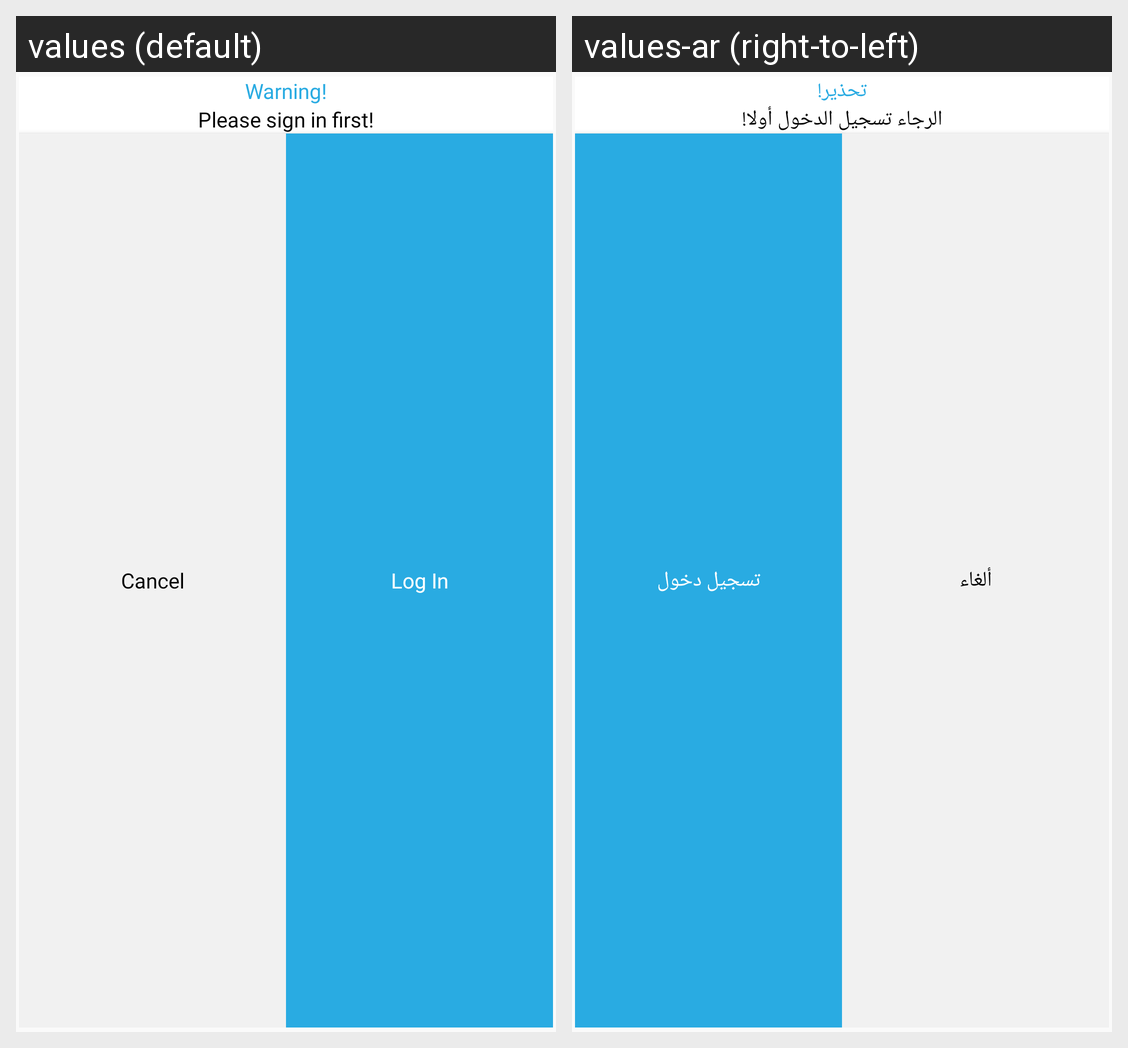

This grid shows one Android layout under two languages. Give, for every string resource on the screen, its name, the default text and each shown locale's text.
Android screen res/layout/dialog_login.xml rendered under 2 locales, left to right: values (default), values-ar (right-to-left). Device: Nexus 5 (rendered at 1080×1920; each locale shown at half size, 540×960, under a caption strip naming it); theme Theme.Takeefy.
Strings drawn on this screen, with the default value and each locale's value (text and hints the layout hard-codes, and strings that could not be matched under every locale, appear in the picture but are not listed):

warning
  values: Warning!
  values-ar: تحذير!

please_sign_in_first
  values: Please sign in first!
  values-ar: الرجاء تسجيل الدخول أولا!

cancel
  values: Cancel
  values-ar: ألغاء

log_in
  values: Log In
  values-ar: تسجيل دخول
